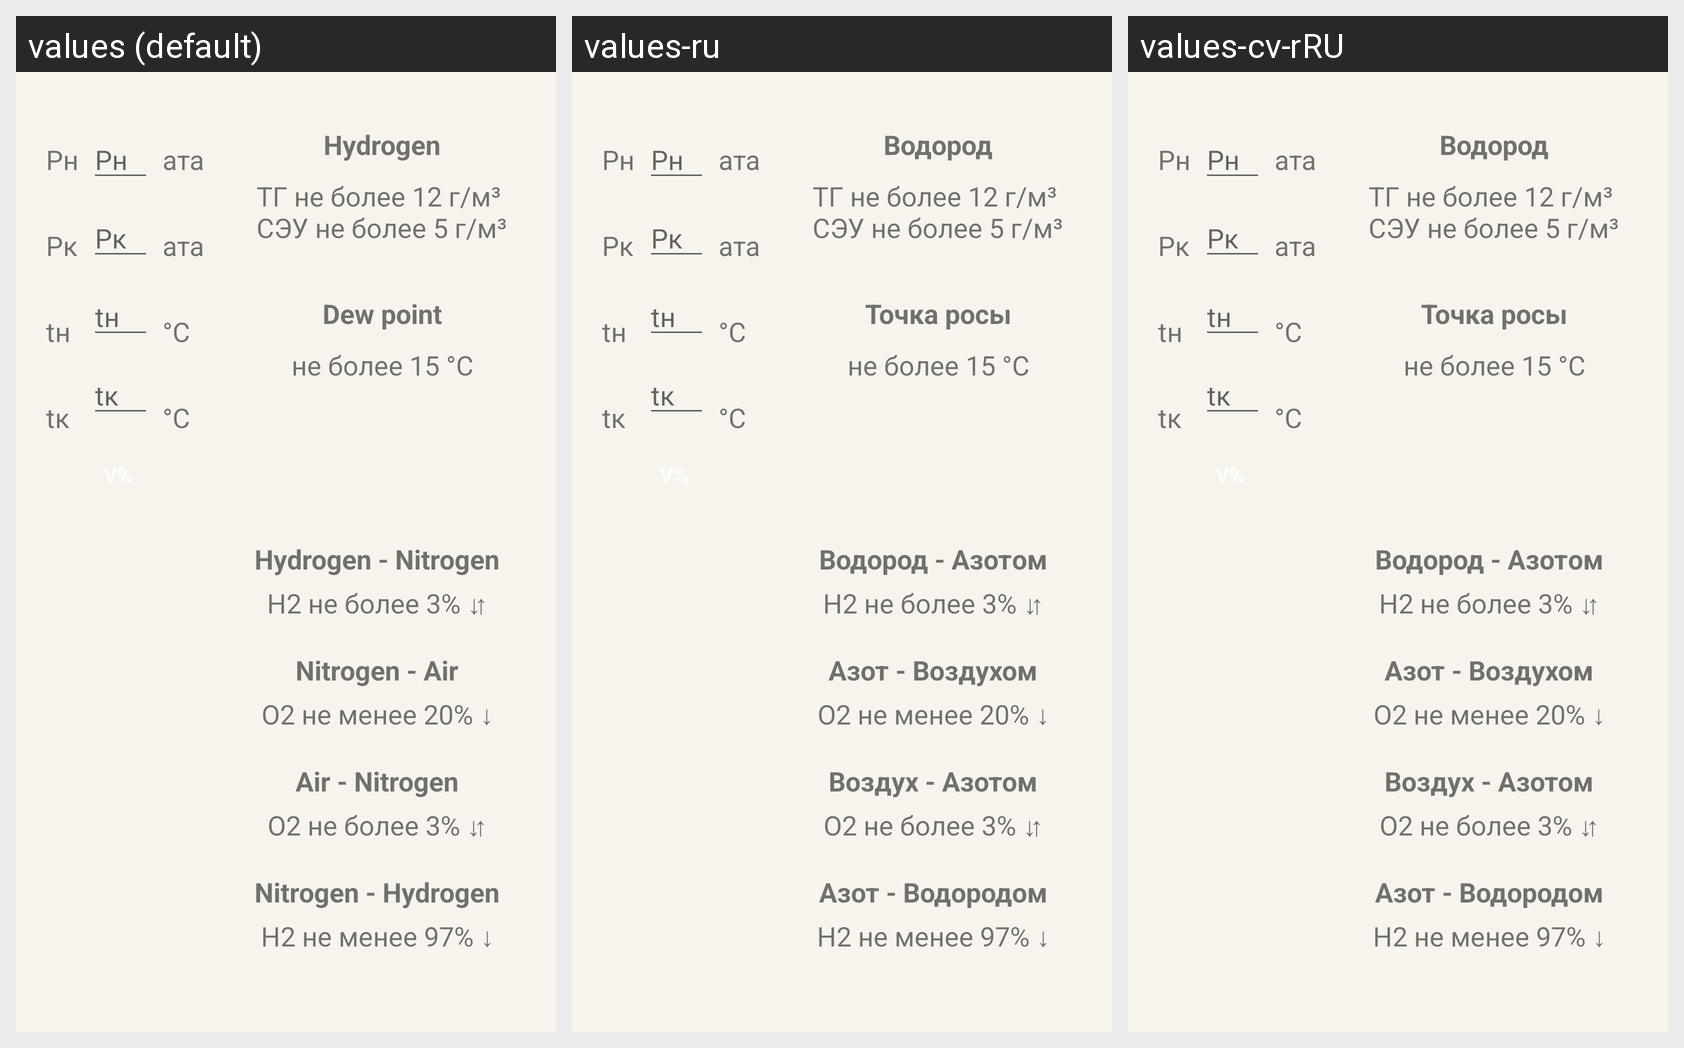

Here is an Android app screen in its default locale and in the app's own translations. Write out the translated-string differences for the strings that appear on this screen.
Android screen res/layout/working_shift_control_measurement_fragment.xml rendered under 3 locales, left to right: values (default), values-ru, values-cv-rRU. Device: Nexus 5 (rendered at 1080×1920; each locale shown at half size, 540×960, under a caption strip naming it); theme Theme.WorkTPP7.
Strings drawn on this screen, with the default value and each locale's value (text and hints the layout hard-codes, and strings that could not be matched under every locale, appear in the picture but are not listed):

pn
  values: Pн
  values-ru: Pн
  values-cv-rRU: Pн

pk
  values: Pк
  values-ru: Pк
  values-cv-rRU: Pк

tn
  values: tн
  values-ru: tн
  values-cv-rRU: tн

tk
  values: tк
  values-ru: tк
  values-cv-rRU: tк

ata
  values: ата
  values-ru: ата
  values-cv-rRU: ата

degree
  values: °C
  values-ru: °C
  values-cv-rRU: °C

humidity_tg_say
  values: ТГ не более 12 г/м³ 
      СЭУ не более 5 г/м³
  values-ru: ТГ не более 12 г/м³ 
      СЭУ не более 5 г/м³
  values-cv-rRU: ТГ не более 12 г/м³ 
      СЭУ не более 5 г/м³

hydrogen
  values: Hydrogen
  values-ru: Водород
  values-cv-rRU: Водород

dew_point
  values: Dew point
  values-ru: Точка росы
  values-cv-rRU: Точка росы

dew_point_param
  values: не более 15 °C
  values-ru: не более 15 °C
  values-cv-rRU: не более 15 °C

hydrogen_nitrogen
  values: Hydrogen - Nitrogen
  values-ru: Водород - Азотом
  values-cv-rRU: Водород - Азотом

hydrogen_nitrogen_param
  values: H2 не более 3% ⇵
  values-ru: H2 не более 3% ⇵
  values-cv-rRU: H2 не более 3% ⇵

nitrogen_air
  values: Nitrogen - Air
  values-ru: Азот - Воздухом
  values-cv-rRU: Азот - Воздухом

nitrogen_air_param
  values: О2 не менее 20% ↓
  values-ru: О2 не менее 20% ↓
  values-cv-rRU: О2 не менее 20% ↓

air_nitrogen
  values: Air - Nitrogen
  values-ru: Воздух - Азотом
  values-cv-rRU: Воздух - Азотом

air_nitrogen_param
  values: О2 не более 3% ⇵
  values-ru: О2 не более 3% ⇵
  values-cv-rRU: О2 не более 3% ⇵

nitrogen_hydrogen
  values: Nitrogen - Hydrogen
  values-ru: Азот - Водородом
  values-cv-rRU: Азот - Водородом

nitrogen_hydrogen_param
  values: H2 не менее 97% ↓
  values-ru: H2 не менее 97% ↓
  values-cv-rRU: H2 не менее 97% ↓
